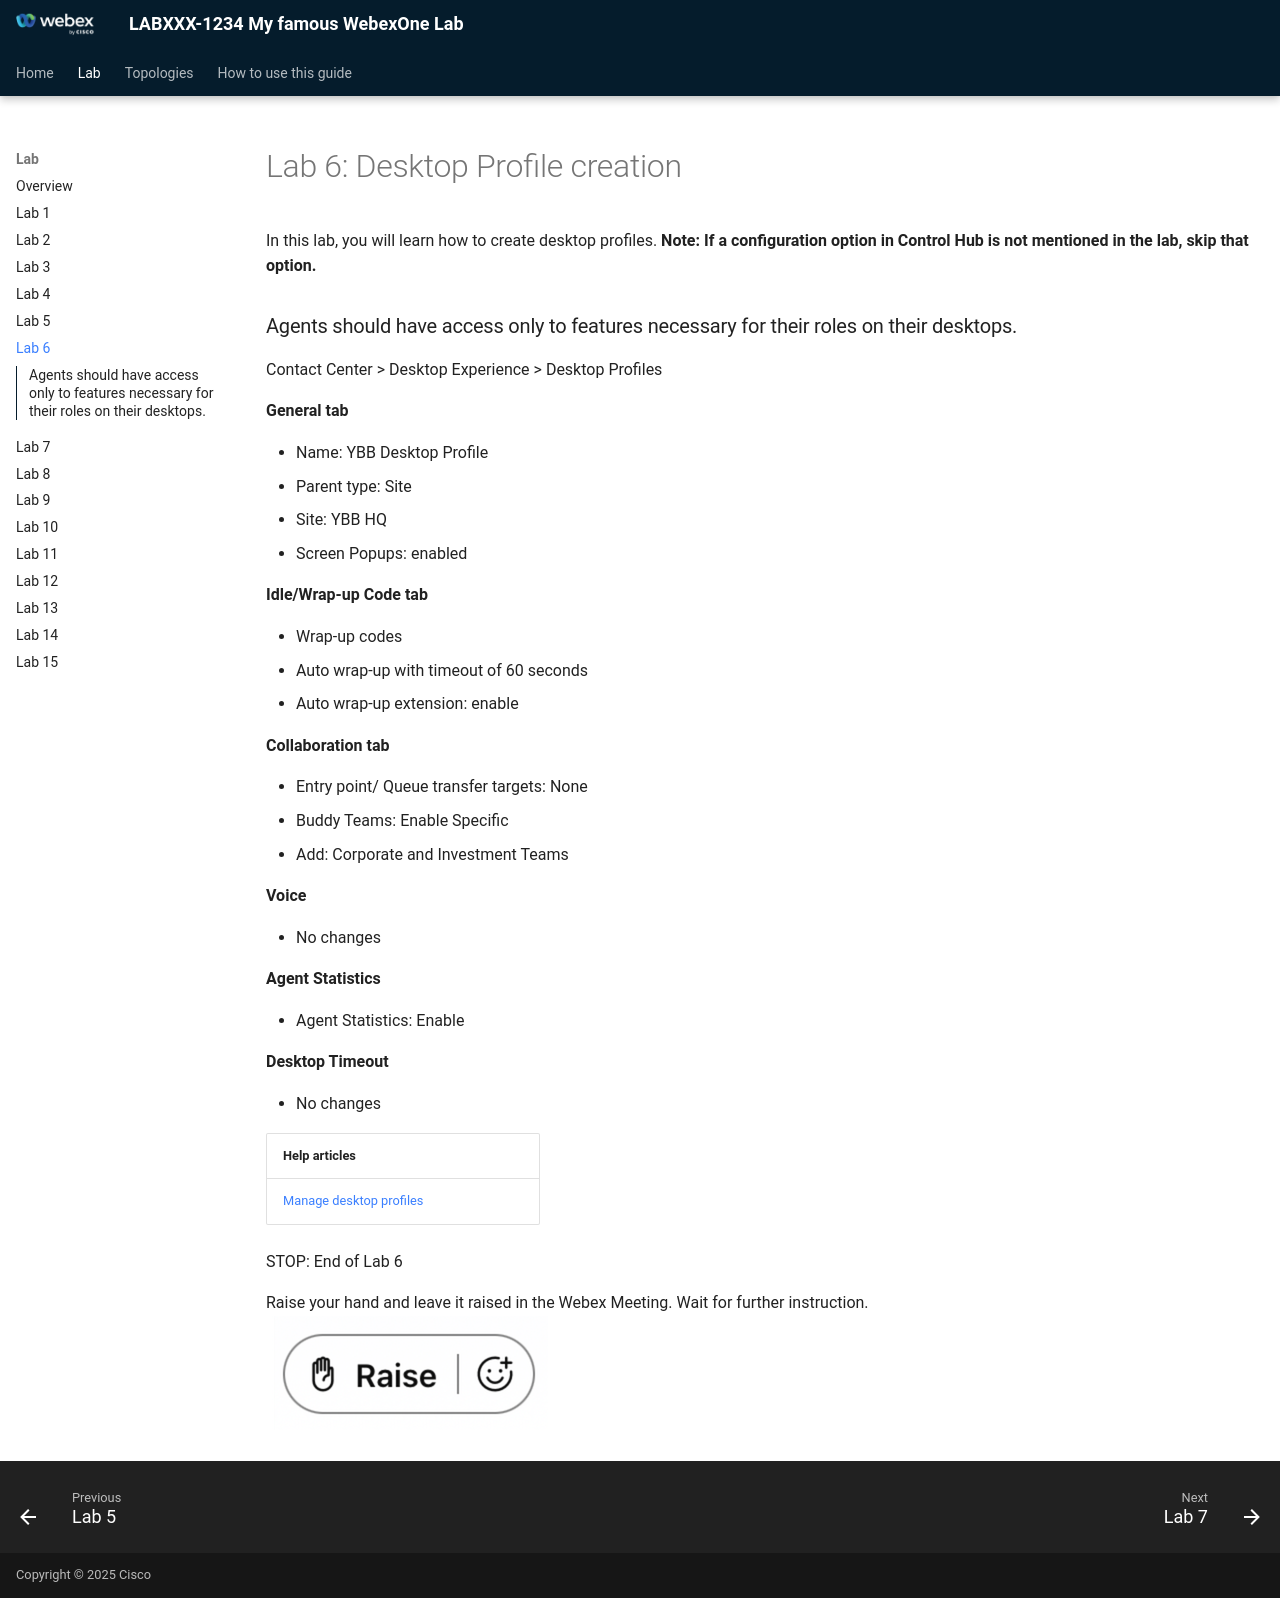

repository: kevsimps/newTest · page: lab-6-desktop-profile-creation/index.html · generator: mkdocs

# Lab 6: Desktop Profile creation

In this lab, you will learn how to create desktop profiles. **Note: If a configuration option in Control Hub is not mentioned in the lab, skip that option.**

### Agents should have access only to features necessary for their roles on their desktops.

Contact Center > Desktop Experience > Desktop Profiles

**General tab**

* Name: YBB Desktop Profile
* Parent type: Site
* Site: YBB HQ
* Screen Popups: enabled

**Idle/Wrap-up Code tab**

* Wrap-up codes
  + Auto wrap-up with timeout of 60 seconds
  + Auto wrap-up extension: enable

**Collaboration tab**

* Entry point/ Queue transfer targets: None
* Buddy Teams: Enable Specific
* Add: Corporate and Investment Teams

**Voice**

* No changes

**Agent Statistics**

* Agent Statistics: Enable

**Desktop Timeout**

* No changes

| Help articles | |
| --- | --- |
| [Manage desktop profiles](https://help.webex.com/en-us/article/nvaf71f/Manage-desktop-profiles) |  |

STOP: End of Lab 6

Raise your hand and leave it raised in the Webex Meeting. Wait for further instruction.  
![](assets/docx-image-010.png)
